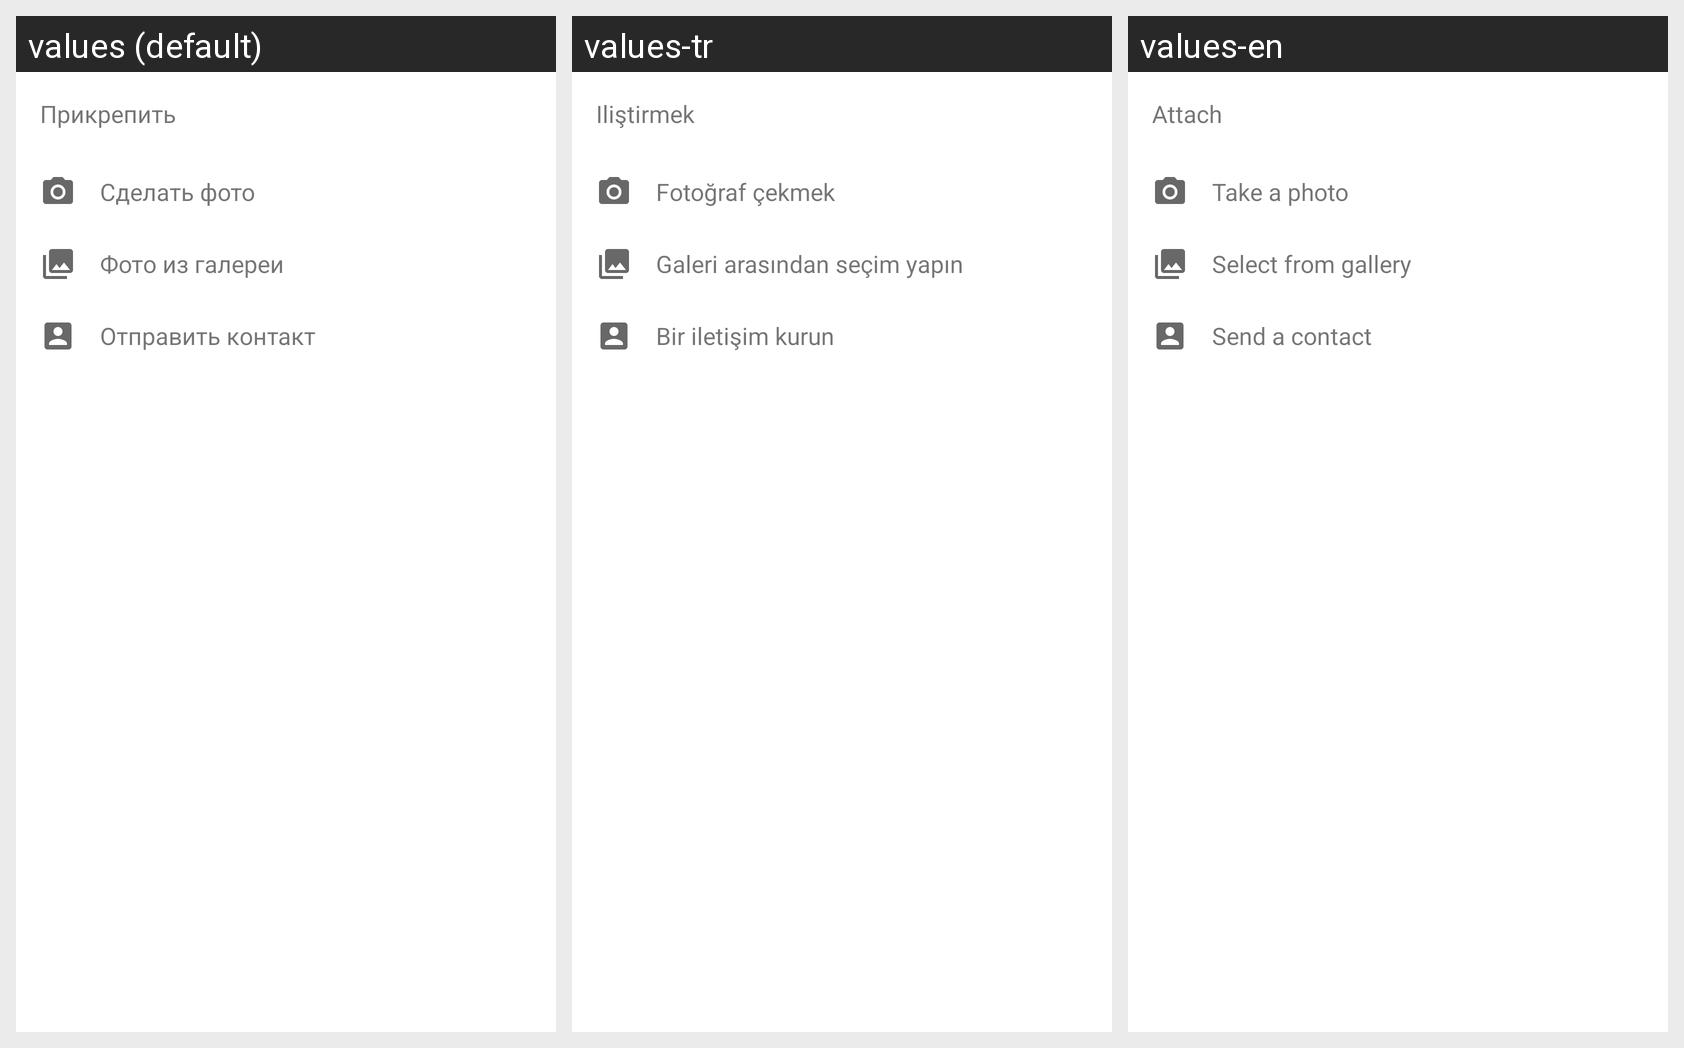

Strings drawn on this Android screen and how each of the app's shown locales translates them:
Android screen res/layout/chat_action_selector.xml rendered under 3 locales, left to right: values (default), values-tr, values-en. Device: Nexus 5 (rendered at 1080×1920; each locale shown at half size, 540×960, under a caption strip naming it); theme AppTheme.
Strings drawn on this screen, with the default value and each locale's value (text and hints the layout hard-codes, and strings that could not be matched under every locale, appear in the picture but are not listed):

attach_content_to_chat_title
  values: Прикрепить
  values-tr: Iliştirmek
  values-en: Attach

take_photo
  values: Сделать фото
  values-tr: Fotoğraf çekmek
  values-en: Take a photo

select_from_gallery
  values: Фото из галереи
  values-tr: Galeri arasından seçim yapın
  values-en: Select from gallery

send_contact
  values: Отправить контакт
  values-tr: Bir iletişim kurun
  values-en: Send a contact
